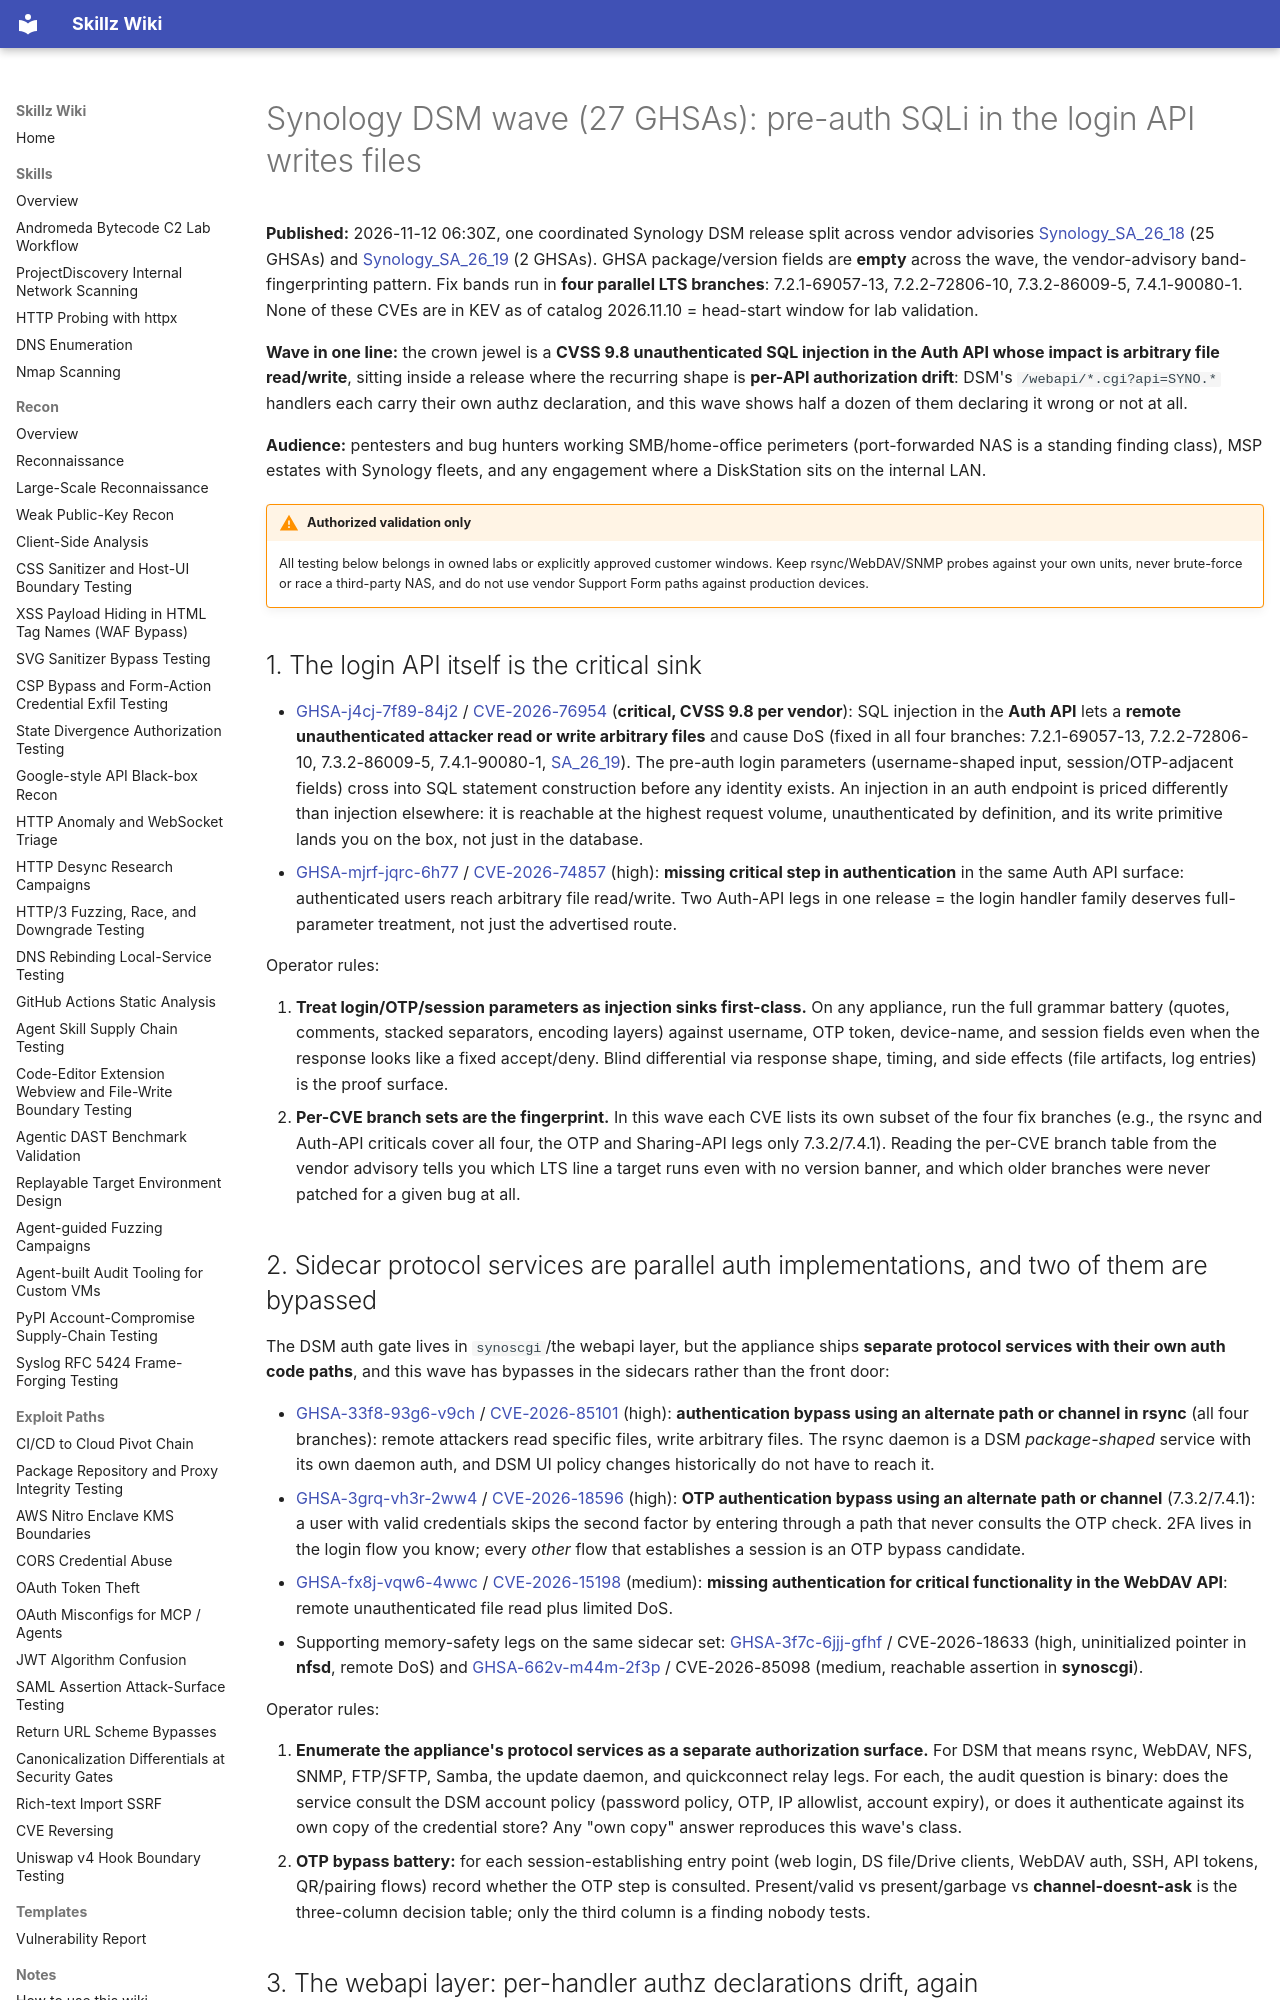

repository: bastet-ai/skillz-wiki · page: alerts/2026-11-12-synology-dsm-wave-login-api-sqli-sidecar-auth-bypasses-and-directory-server-input-ghsa/index.html · generator: mkdocs

# Synology DSM wave (27 GHSAs): pre-auth SQLi in the login API writes files

**Published:** 2026-11-12 06:30Z, one coordinated Synology DSM release split across vendor advisories [Synology_SA_26_18](https://www.synology.com/en-global/security/advisory/Synology_SA_26_18) (25 GHSAs) and [Synology_SA_26_19](https://www.synology.com/en-global/security/advisory/Synology_SA_26_19) (2 GHSAs). GHSA package/version fields are **empty** across the wave, the vendor-advisory band-fingerprinting pattern. Fix bands run in **four parallel LTS branches**: 7.2.1-69057-13, 7.2.2-72806-10, 7.3.2-86009-5, 7.4.1-90080-1. None of these CVEs are in KEV as of catalog 2026.11.10 = head-start window for lab validation.

**Wave in one line:** the crown jewel is a **CVSS 9.8 unauthenticated SQL injection in the Auth API whose impact is arbitrary file read/write**, sitting inside a release where the recurring shape is **per-API authorization drift**: DSM's `/webapi/*.cgi?api=SYNO.*` handlers each carry their own authz declaration, and this wave shows half a dozen of them declaring it wrong or not at all.

**Audience:** pentesters and bug hunters working SMB/home-office perimeters (port-forwarded NAS is a standing finding class), MSP estates with Synology fleets, and any engagement where a DiskStation sits on the internal LAN.

!!! warning "Authorized validation only"
    All testing below belongs in owned labs or explicitly approved customer windows. Keep rsync/WebDAV/SNMP probes against your own units, never brute-force or race a third-party NAS, and do not use vendor Support Form paths against production devices.

## 1. The login API itself is the critical sink

- [GHSA-j4cj-7f89-84j2](https://github.com/advisories/GHSA-j4cj-7f89-84j2) / [CVE-2026-76954](https://nvd.nist.gov/vuln/detail/CVE-2026-76954) (**critical, CVSS 9.8 per vendor**): SQL injection in the **Auth API** lets a **remote unauthenticated attacker read or write arbitrary files** and cause DoS (fixed in all four branches: 7.2.1-69057-13, 7.2.2-72806-10, 7.3.2-86009-5, 7.4.1-90080-1, [SA_26_19](https://www.synology.com/en-global/security/advisory/Synology_SA_26_19)). The pre-auth login parameters (username-shaped input, session/OTP-adjacent fields) cross into SQL statement construction before any identity exists. An injection in an auth endpoint is priced differently than injection elsewhere: it is reachable at the highest request volume, unauthenticated by definition, and its write primitive lands you on the box, not just in the database.
- [GHSA-mjrf-jqrc-6h77](https://github.com/advisories/GHSA-mjrf-jqrc-6h77) / [CVE-2026-74857](https://nvd.nist.gov/vuln/detail/CVE-2026-74857) (high): **missing critical step in authentication** in the same Auth API surface: authenticated users reach arbitrary file read/write. Two Auth-API legs in one release = the login handler family deserves full-parameter treatment, not just the advertised route.

Operator rules:

1. **Treat login/OTP/session parameters as injection sinks first-class.** On any appliance, run the full grammar battery (quotes, comments, stacked separators, encoding layers) against username, OTP token, device-name, and session fields even when the response looks like a fixed accept/deny. Blind differential via response shape, timing, and side effects (file artifacts, log entries) is the proof surface.
2. **Per-CVE branch sets are the fingerprint.** In this wave each CVE lists its own subset of the four fix branches (e.g., the rsync and Auth-API criticals cover all four, the OTP and Sharing-API legs only 7.3.2/7.4.1). Reading the per-CVE branch table from the vendor advisory tells you which LTS line a target runs even with no version banner, and which older branches were never patched for a given bug at all.

## 2. Sidecar protocol services are parallel auth implementations, and two of them are bypassed

The DSM auth gate lives in `synoscgi`/the webapi layer, but the appliance ships **separate protocol services with their own auth code paths**, and this wave has bypasses in the sidecars rather than the front door:

- [GHSA-33f8-93g6-v9ch](https://github.com/advisories/GHSA-33f8-93g6-v9ch) / [CVE-2026-85101](https://nvd.nist.gov/vuln/detail/CVE-2026-85101) (high): **authentication bypass using an alternate path or channel in rsync** (all four branches): remote attackers read specific files, write arbitrary files. The rsync daemon is a DSM *package-shaped* service with its own daemon auth, and DSM UI policy changes historically do not have to reach it.
- [GHSA-3grq-vh3r-2ww4](https://github.com/advisories/GHSA-3grq-vh3r-2ww4) / [CVE-2026-18596](https://nvd.nist.gov/vuln/detail/CVE-2026-18596) (high): **OTP authentication bypass using an alternate path or channel** (7.3.2/7.4.1): a user with valid credentials skips the second factor by entering through a path that never consults the OTP check. 2FA lives in the login flow you know; every *other* flow that establishes a session is an OTP bypass candidate.
- [GHSA-fx8j-vqw6-4wwc](https://github.com/advisories/GHSA-fx8j-vqw6-4wwc) / [CVE-2026-15198](https://nvd.nist.gov/vuln/detail/CVE-2026-15198) (medium): **missing authentication for critical functionality in the WebDAV API**: remote unauthenticated file read plus limited DoS.
- Supporting memory-safety legs on the same sidecar set: [GHSA-3f7c-6jjj-gfhf](https://github.com/advisories/GHSA-3f7c-6jjj-gfhf) / CVE-2026-18633 (high, uninitialized pointer in **nfsd**, remote DoS) and [GHSA-662v-m44m-2f3p](https://github.com/advisories/GHSA-662v-m44m-2f3p) / CVE-2026-85098 (medium, reachable assertion in **synoscgi**).

Operator rules:

1. **Enumerate the appliance's protocol services as a separate authorization surface.** For DSM that means rsync, WebDAV, NFS, SNMP, FTP/SFTP, Samba, the update daemon, and quickconnect relay legs. For each, the audit question is binary: does the service consult the DSM account policy (password policy, OTP, IP allowlist, account expiry), or does it authenticate against its own copy of the credential store? Any "own copy" answer reproduces this wave's class.
2. **OTP bypass battery:** for each session-establishing entry point (web login, DS file/Drive clients, WebDAV auth, SSH, API tokens, QR/pairing flows) record whether the OTP step is consulted. Present/valid vs present/garbage vs **channel-doesnt-ask** is the three-column decision table; only the third column is a finding nobody tests.
